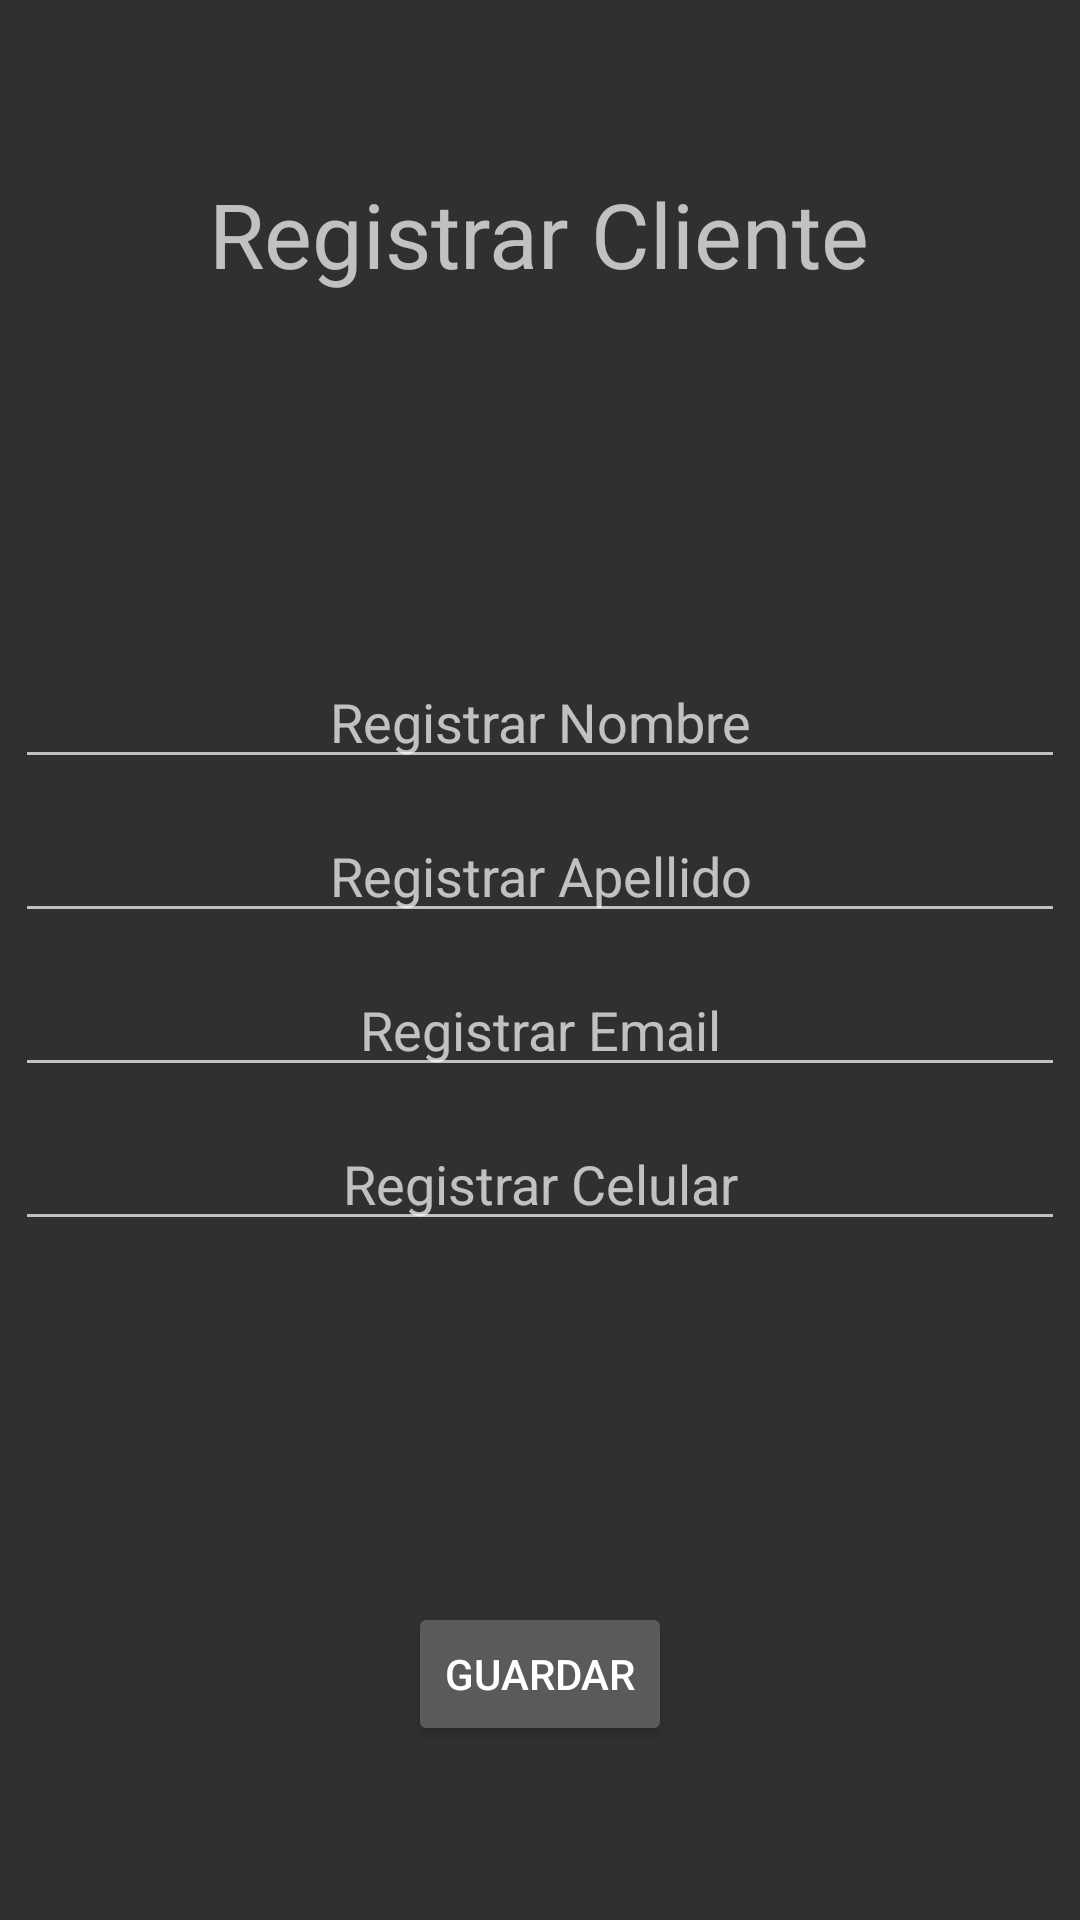

Here is an Android app screen rendered from its layout file. Give the layout XML and the strings, colors and styles it references.
<!-- AndroidManifest.xml: application theme Theme.MPLAppBank -->
<!-- res/layout/fragment_registro.xml -->
<?xml version="1.0" encoding="utf-8"?>
<LinearLayout xmlns:android="http://schemas.android.com/apk/res/android"
    xmlns:tools="http://schemas.android.com/tools"
    android:layout_width="match_parent"
    android:layout_height="match_parent"
    android:gravity="center"
    android:orientation="vertical"
    tools:context=".registro.Registro">

    <LinearLayout
        android:layout_weight="1"
        android:layout_width="match_parent"
        android:layout_height="wrap_content"
        android:orientation="vertical"
        android:gravity="center">
        <TextView
            android:layout_width="wrap_content"
            android:layout_height="wrap_content"
            android:text="Registrar Cliente"
            android:textSize="30sp"
            />
    </LinearLayout>
    <LinearLayout
        android:layout_weight="1"
        android:layout_width="match_parent"
        android:layout_height="wrap_content"
        android:gravity="center"
        android:orientation="vertical">
        <EditText
            android:id="@+id/edtRegistroNombre"
            android:layout_width="350dp"
            android:layout_height="wrap_content"
            android:hint="@string/registroNombre"
            android:gravity="center"
            android:layout_margin="5dp"/>
        <EditText
            android:id="@+id/edtRegistroApellido"
            android:layout_width="350dp"
            android:layout_height="wrap_content"
            android:hint="@string/registroApellido"
            android:gravity="center"
            android:layout_margin="5dp"/>
        <EditText
            android:id="@+id/edtRegistroEmail"
            android:layout_width="350dp"
            android:layout_height="wrap_content"
            android:hint="@string/registroEmail"
            android:gravity="center"
            android:layout_margin="5dp"
            android:inputType="textEmailAddress"
            />
        <EditText
            android:id="@+id/edtRegistroCelular"
            android:layout_width="350dp"
            android:layout_height="wrap_content"
            android:hint="@string/registroCelular"
            android:gravity="center"
            android:inputType="number"
            android:layout_margin="5dp"/>

    </LinearLayout>
    <LinearLayout
        android:layout_weight="1"
        android:layout_width="match_parent"
        android:layout_height="wrap_content"
        android:orientation="vertical"
        android:gravity="center">
        <Button
            android:id="@+id/btnGuardar"
            android:layout_width="wrap_content"
            android:layout_height="wrap_content"
            android:text="Guardar"/>
    </LinearLayout>



</LinearLayout>
<!-- resources referenced by this layout -->
<resources>
  <string name="registroApellido">Registrar Apellido</string>
  <string name="registroCelular">Registrar Celular</string>
  <string name="registroEmail">Registrar Email</string>
  <string name="registroNombre">Registrar Nombre</string>
  <style name="Theme.MPLAppBank" parent="Theme.AppCompat.NoActionBar">
          
          <item name="colorPrimary">@color/purple_500</item>
          <item name="colorPrimaryVariant">@color/purple_700</item>
          <item name="colorOnPrimary">@color/white</item>
          
          <item name="colorSecondary">@color/teal_200</item>
          <item name="colorSecondaryVariant">@color/teal_700</item>
          <item name="colorOnSecondary">@color/black</item>
          
          <item name="android:statusBarColor">?attr/colorPrimaryVariant</item>
          
      </style>
  <color name="purple_500">#FF6200EE</color>
  <color name="purple_700">#FF3700B3</color>
  <color name="white">#FFFFFFFF</color>
  <color name="teal_200">#FF03DAC5</color>
  <color name="teal_700">#FF018786</color>
  <color name="black">#FF000000</color>
</resources>
